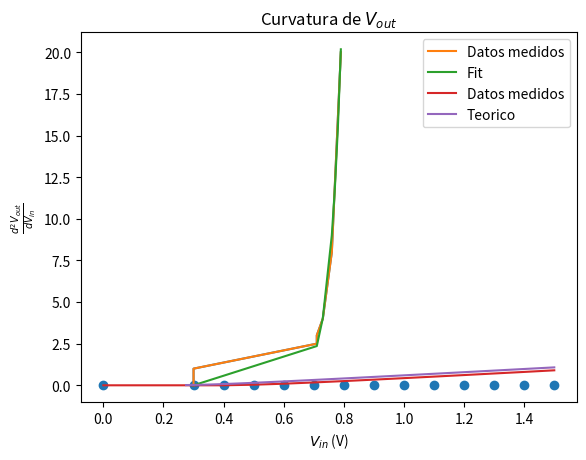

Reproduce this figure in Python. (Note: this script raises an exception after producing the figure.)
import numpy as np
import matplotlib.pyplot as plt
from scipy import optimize
from scipy import misc

V=np.array([0.3,0.3,0.71,0.71,0.73,0.76,0.77,0.78,0.79])
I=np.array([0,1,2.5,3,4,8,12,16,20])
plt.plot(V,I)
plt.xlabel('$V$ (V)')
plt.ylabel('$I$ (mA)')
plt.title('Curva I-V de diodo')

q=1.6e-19
k=1.38e-23

def diodo(V,I_0,T):
  I=I_0*(np.exp((q*V)/(k*T))-1)
  return I
fit=optimize.curve_fit(diodo,V,I,[0,350])

fit_I_0=fit[0][0]
fit_T=fit[0][1]

plt.plot(V,I,label='Datos medidos')
plt.plot(V,diodo(V,fit_I_0,fit_T),label='Fit')
plt.xlabel('$V$ (V)')
plt.ylabel('$I$ (mA)')
plt.legend()
plt.title('Curva I-V de diodo con fiteo')

print(fit_I_0)
print(fit_T)
 
def mse (actual, pred):
    actual, pred = np.array (actual), np.array (pred)
    return np.square (np.subtract (actual, pred)). mean () 
mse(I,diodo(V,fit_I_0,fit_T))

R=1000
def f(i):
  return V_in-np.log((i/fit_I_0) + 1)*k*fit_T/q - i*R

V_list=np.linspace(0.275,1.5,50)

I_newton=np.zeros_like(V_list)
x0=0
for j in range(len(V_list)):
  V_in=V_list[j]
  I_newton[j]=optimize.newton(f,x0)

V_out=I_newton*R

V_in_med=np.array([0,0.3,0.4,0.5,0.6,0.7,0.8,0.9,1,1.1,1.2,1.3,1.4,1.5])
V_out_med=np.array([0,0,0,0.035,0.096,0.171,0.253,0.34,0.43,0.522,0.615,0.71,0.803,0.9])

plt.plot(V_in_med,V_out_med,label='Datos medidos')
plt.plot(V_list,V_out,label='Teorico')
plt.legend()
plt.xlabel('$V_{in}$ [V]')
plt.ylabel('$V_{out}$ [V]')
plt.title('$V_{out}$ v/s $V_{in}$')

dV_out=np.gradient(V_out_med)
d2V_out=np.gradient(dV_out)
plt.scatter(V_in_med,d2V_out)
plt.xlabel('$V_{in}$ (V)')
plt.ylabel('$\\frac{d^2V_{out}}{dV_{in}}$')
plt.title('Curvatura de $V_{out}$')

d3V_out=np.gradient(d2V_out)
d4V_out=np.gradient(d3V_out)

x=np.linspace(0,1.5,100)
V0=0.9
taylor=0.34+dV_out[8]*(x-V0)+(d2V_out[8]*(x-V0)**2)/np.math.factorial(2)+(d3V_out[8]*(x-V0)**3)/np.math.factorial(3)+(d4V_out[8]*(x-V0)**4)/np.math.factorial(4)
plt.plot(x,taylor)

plt.xlabel('$V_{in}$')

plt.ylabel('$V_{out}$')
plt.title('Taylor de orden 4 en torno $V=0.9$ V')

offset=[0,0.1,0.2,0.3,0.4,0.5,0.6,0.7,0.8,0.9,1,1.1,1.2,1.3,1.4,1.5]

potencia=[-74,-72,-70,-55,-38.8,-30.8,-27.6,-26.4,-25.60,-25.2,-25.2,-25.2,-25.2,-25.2,-25.2,-25.2]

plt.plot(offset,potencia)
plt.xlabel('DC offset (V)')
plt.ylabel('Potencia (dB)')
plt.title('Potencia de 2do armonico vs DC offset')